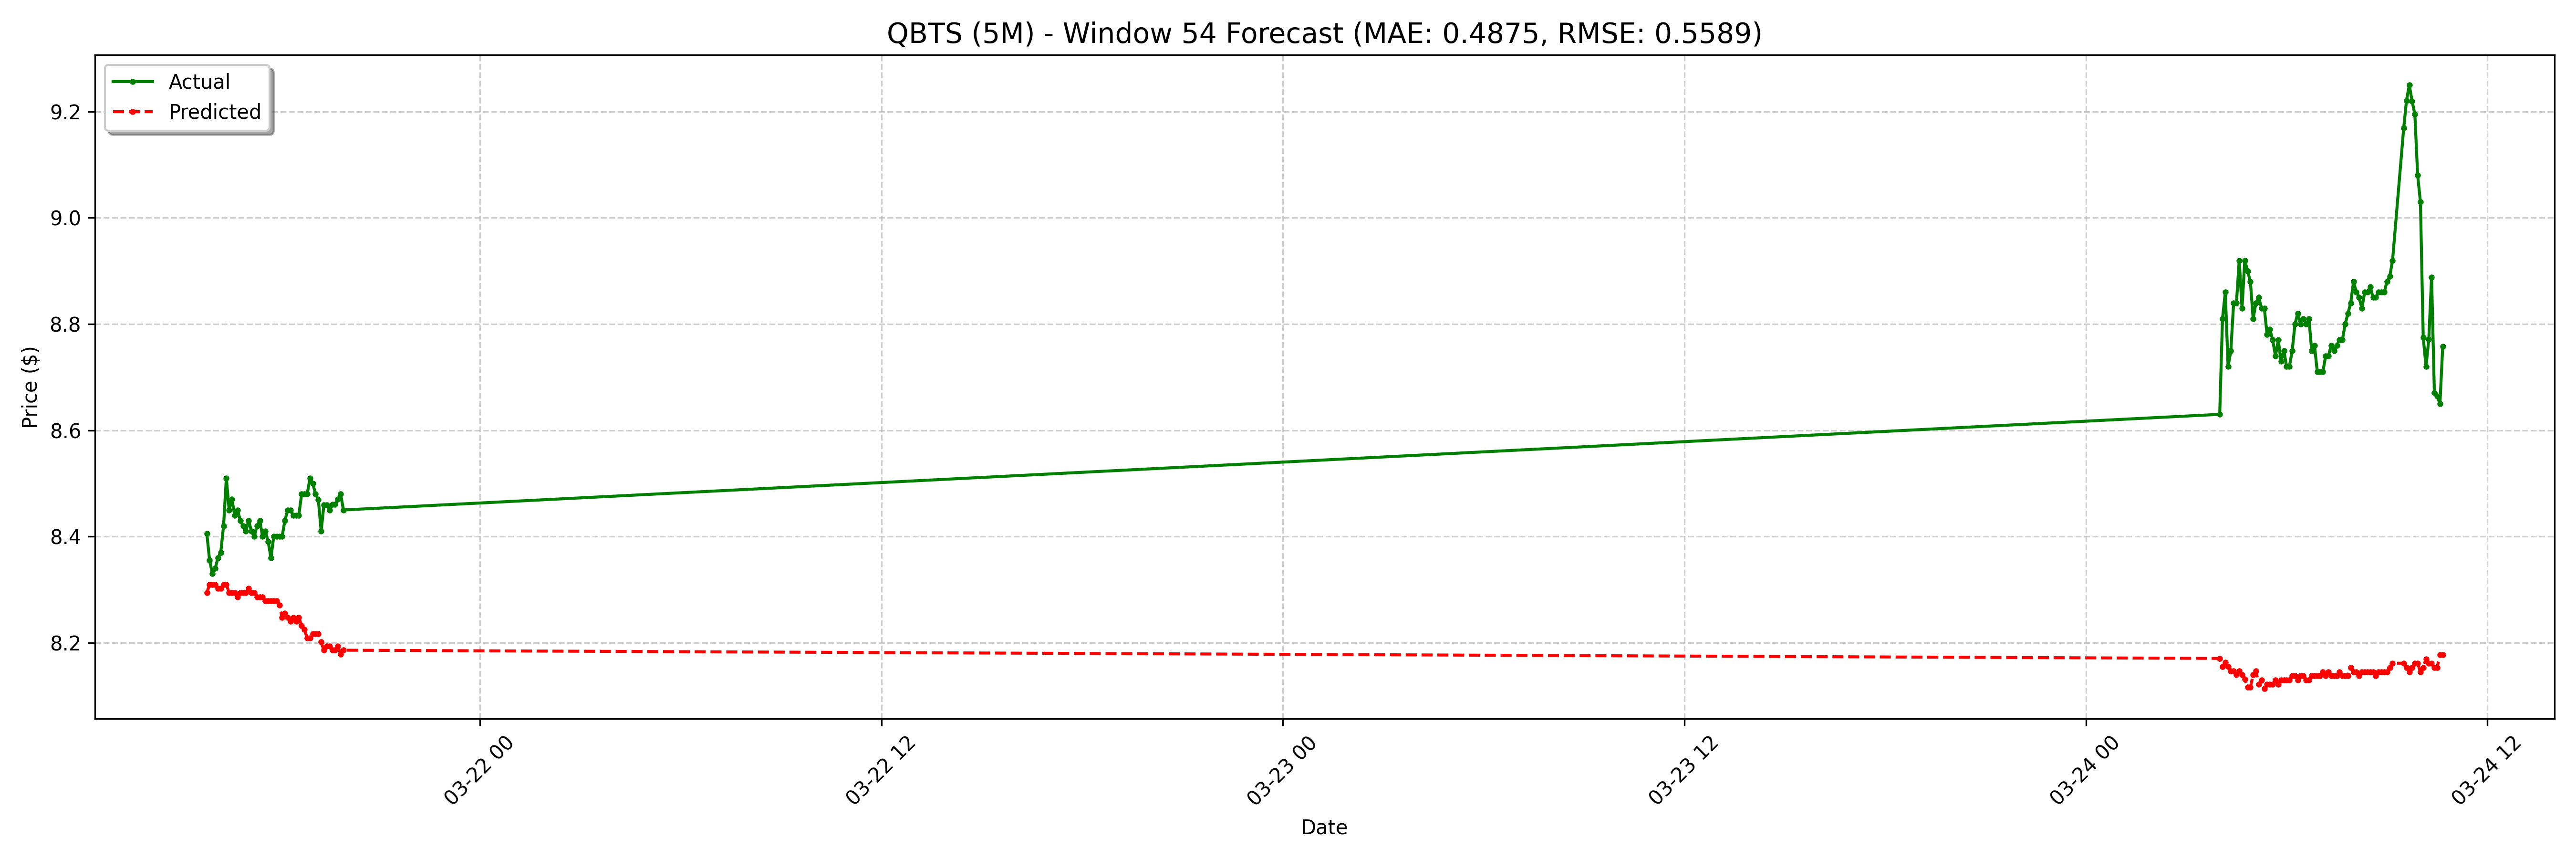

The file beside this chart, header and first rows:
date, actual, forecast
2025-03-21 15:50:00-04:00, 8.405, 8.294
2025-03-21 15:55:00-04:00, 8.355, 8.31
2025-03-21 16:00:00-04:00, 8.33, 8.31
2025-03-21 16:05:00-04:00, 8.34, 8.31
2025-03-21 16:10:00-04:00, 8.36, 8.302
2025-03-21 16:15:00-04:00, 8.37, 8.302
2025-03-21 16:20:00-04:00, 8.42, 8.31
2025-03-21 16:25:00-04:00, 8.51, 8.31
2025-03-21 16:30:00-04:00, 8.45, 8.294
2025-03-21 16:35:00-04:00, 8.47, 8.294
2025-03-21 16:40:00-04:00, 8.44, 8.294
2025-03-21 16:45:00-04:00, 8.45, 8.287
2025-03-21 16:50:00-04:00, 8.43, 8.294
2025-03-21 16:55:00-04:00, 8.42, 8.294
2025-03-21 17:00:00-04:00, 8.41, 8.294
2025-03-21 17:05:00-04:00, 8.43, 8.302
2025-03-21 17:10:00-04:00, 8.41, 8.294
2025-03-21 17:15:00-04:00, 8.4, 8.294
2025-03-21 17:20:00-04:00, 8.42, 8.287
2025-03-21 17:25:00-04:00, 8.43, 8.287
2025-03-21 17:30:00-04:00, 8.4, 8.287
2025-03-21 17:35:00-04:00, 8.41, 8.279
2025-03-21 17:40:00-04:00, 8.39, 8.279
2025-03-21 17:45:00-04:00, 8.36, 8.279
2025-03-21 17:50:00-04:00, 8.4, 8.279
2025-03-21 17:55:00-04:00, 8.4, 8.279
2025-03-21 18:00:00-04:00, 8.4, 8.271
2025-03-21 18:05:00-04:00, 8.4, 8.248
2025-03-21 18:10:00-04:00, 8.43, 8.256
2025-03-21 18:15:00-04:00, 8.45, 8.248
2025-03-21 18:20:00-04:00, 8.45, 8.24
2025-03-21 18:25:00-04:00, 8.44, 8.248
2025-03-21 18:30:00-04:00, 8.44, 8.24
2025-03-21 18:35:00-04:00, 8.44, 8.248
2025-03-21 18:40:00-04:00, 8.48, 8.232
2025-03-21 18:45:00-04:00, 8.48, 8.225
2025-03-21 18:50:00-04:00, 8.48, 8.209
2025-03-21 18:55:00-04:00, 8.51, 8.209
2025-03-21 19:00:00-04:00, 8.5, 8.217
2025-03-21 19:05:00-04:00, 8.48, 8.217
2025-03-21 19:10:00-04:00, 8.47, 8.217
2025-03-21 19:15:00-04:00, 8.41, 8.201
2025-03-21 19:20:00-04:00, 8.459, 8.186
2025-03-21 19:25:00-04:00, 8.46, 8.194
2025-03-21 19:30:00-04:00, 8.45, 8.194
2025-03-21 19:35:00-04:00, 8.46, 8.186
2025-03-21 19:40:00-04:00, 8.46, 8.186
2025-03-21 19:45:00-04:00, 8.47, 8.194
2025-03-21 19:50:00-04:00, 8.48, 8.178
2025-03-21 19:55:00-04:00, 8.45, 8.186
2025-03-24 04:00:00-04:00, 8.63, 8.17
2025-03-24 04:05:00-04:00, 8.81, 8.155
2025-03-24 04:10:00-04:00, 8.86, 8.163
2025-03-24 04:15:00-04:00, 8.72, 8.155
2025-03-24 04:20:00-04:00, 8.75, 8.147
2025-03-24 04:25:00-04:00, 8.84, 8.147
2025-03-24 04:30:00-04:00, 8.84, 8.139
2025-03-24 04:35:00-04:00, 8.92, 8.147
2025-03-24 04:40:00-04:00, 8.83, 8.139
2025-03-24 04:45:00-04:00, 8.92, 8.132
... 68 more rows
